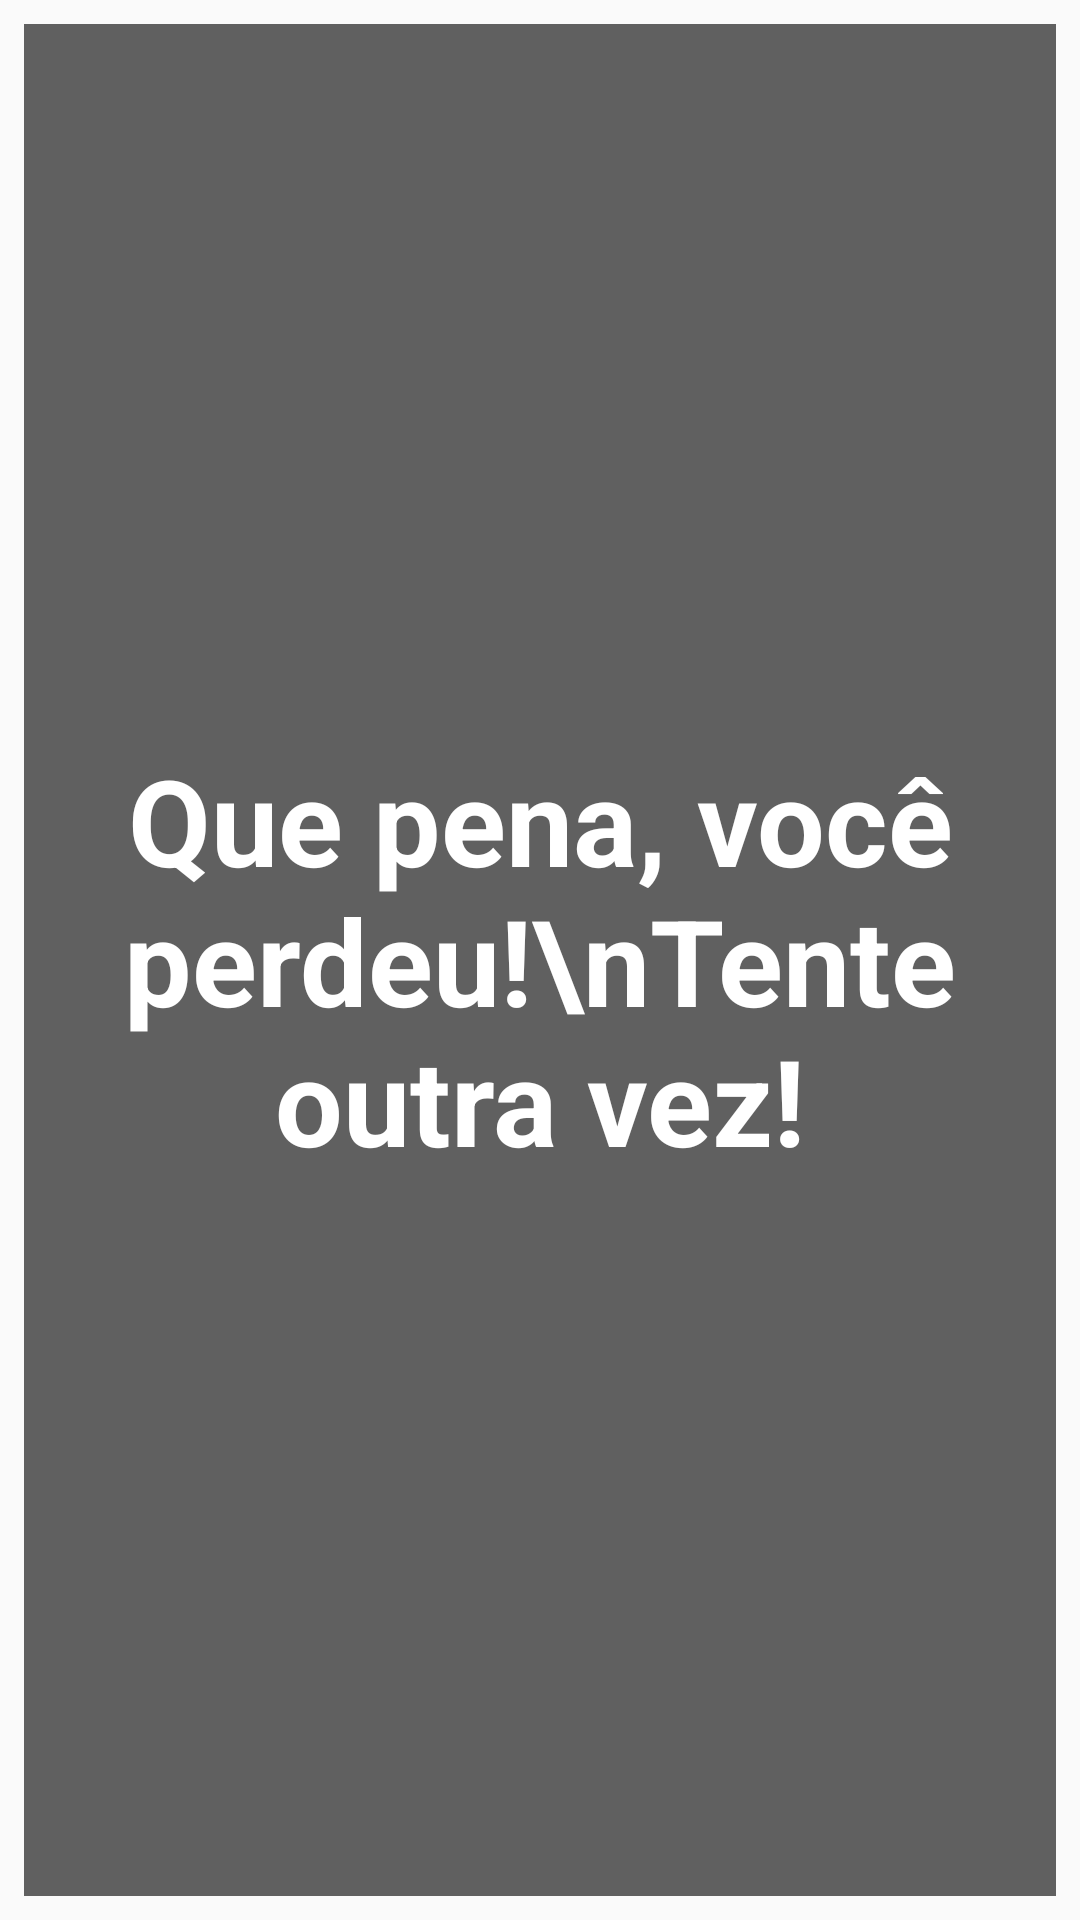

This screen was rendered from an Android layout file. Write that file and the resources it references.
<!-- AndroidManifest.xml: application theme AppTheme -->
<!-- res/layout/activity_derrota.xml -->
<?xml version="1.0" encoding="utf-8"?>

<RelativeLayout xmlns:android="http://schemas.android.com/apk/res/android"
    xmlns:tools="http://schemas.android.com/tools"
    android:layout_width="match_parent"
    android:layout_height="match_parent"
    android:background="@drawable/fundo_vitoria"
    android:padding="8dp"
    tools:context="br.com.example.batalhanaval.activity.DerrotaActivity">

    <RelativeLayout
        android:layout_width="match_parent"
        android:layout_height="match_parent"
        android:background="#9d000000"
        android:textAlignment="center">

        <TextView
            android:layout_width="wrap_content"
            android:layout_height="wrap_content"
            android:layout_centerInParent="true"
            android:text="Que pena, você perdeu!\nTente outra vez!"
            android:textAlignment="center"
            android:textColor="@android:color/white"
            android:textSize="40sp"
            android:textStyle="bold" />

    </RelativeLayout>

</RelativeLayout>
<!-- resources referenced by this layout -->
<resources>
  <style name="AppTheme" parent="Theme.AppCompat.Light.NoActionBar">
          
          <item name="colorPrimary">@color/colorPrimary</item>
          <item name="colorPrimaryDark">@color/colorPrimaryDark</item>
          <item name="colorAccent">@color/colorAccent</item>
  
          <item name="android:windowFullscreen">true</item>
  
      </style>
  <color name="colorPrimary">#607d8b</color>
  <color name="colorPrimaryDark">#37474f</color>
  <color name="colorAccent">#ba0900</color>
</resources>
